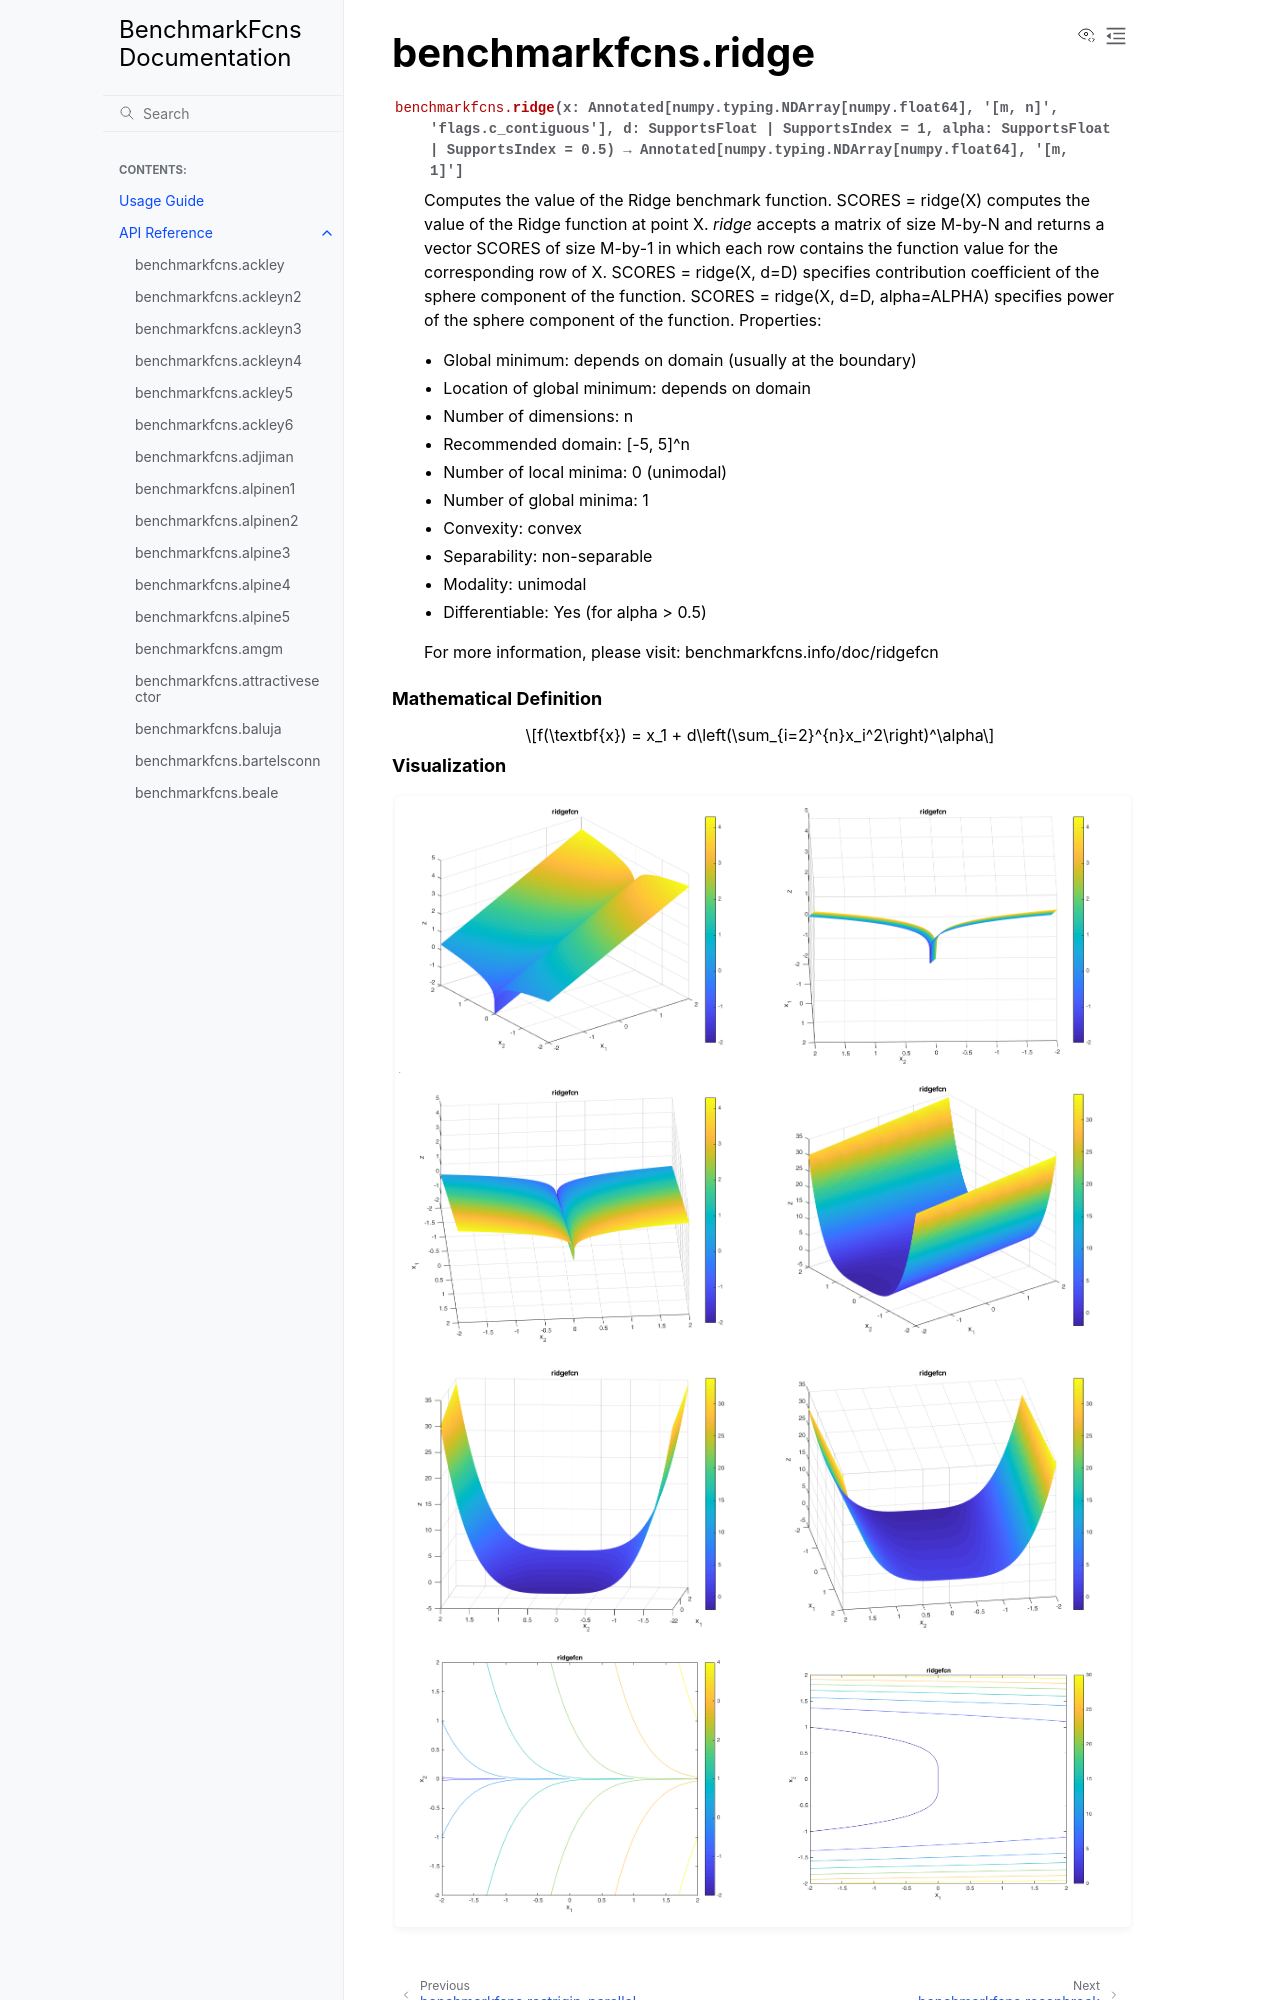

repository: mazhar-ansari-ardeh/BenchmarkFcns · page: generated/benchmarkfcns.ridge.html · generator: sphinx

benchmarkfcns.ridge
===================

.. currentmodule:: benchmarkfcns

.. autofunction:: ridge

.. raw:: html

   <div style="clear: both"></div>



.. rubric:: Mathematical Definition

.. math::

   f(\textbf{x}) = x_1 + d\left(\sum_{i=2}^{n}x_i^2\right)^\alpha

.. rubric:: Visualization
